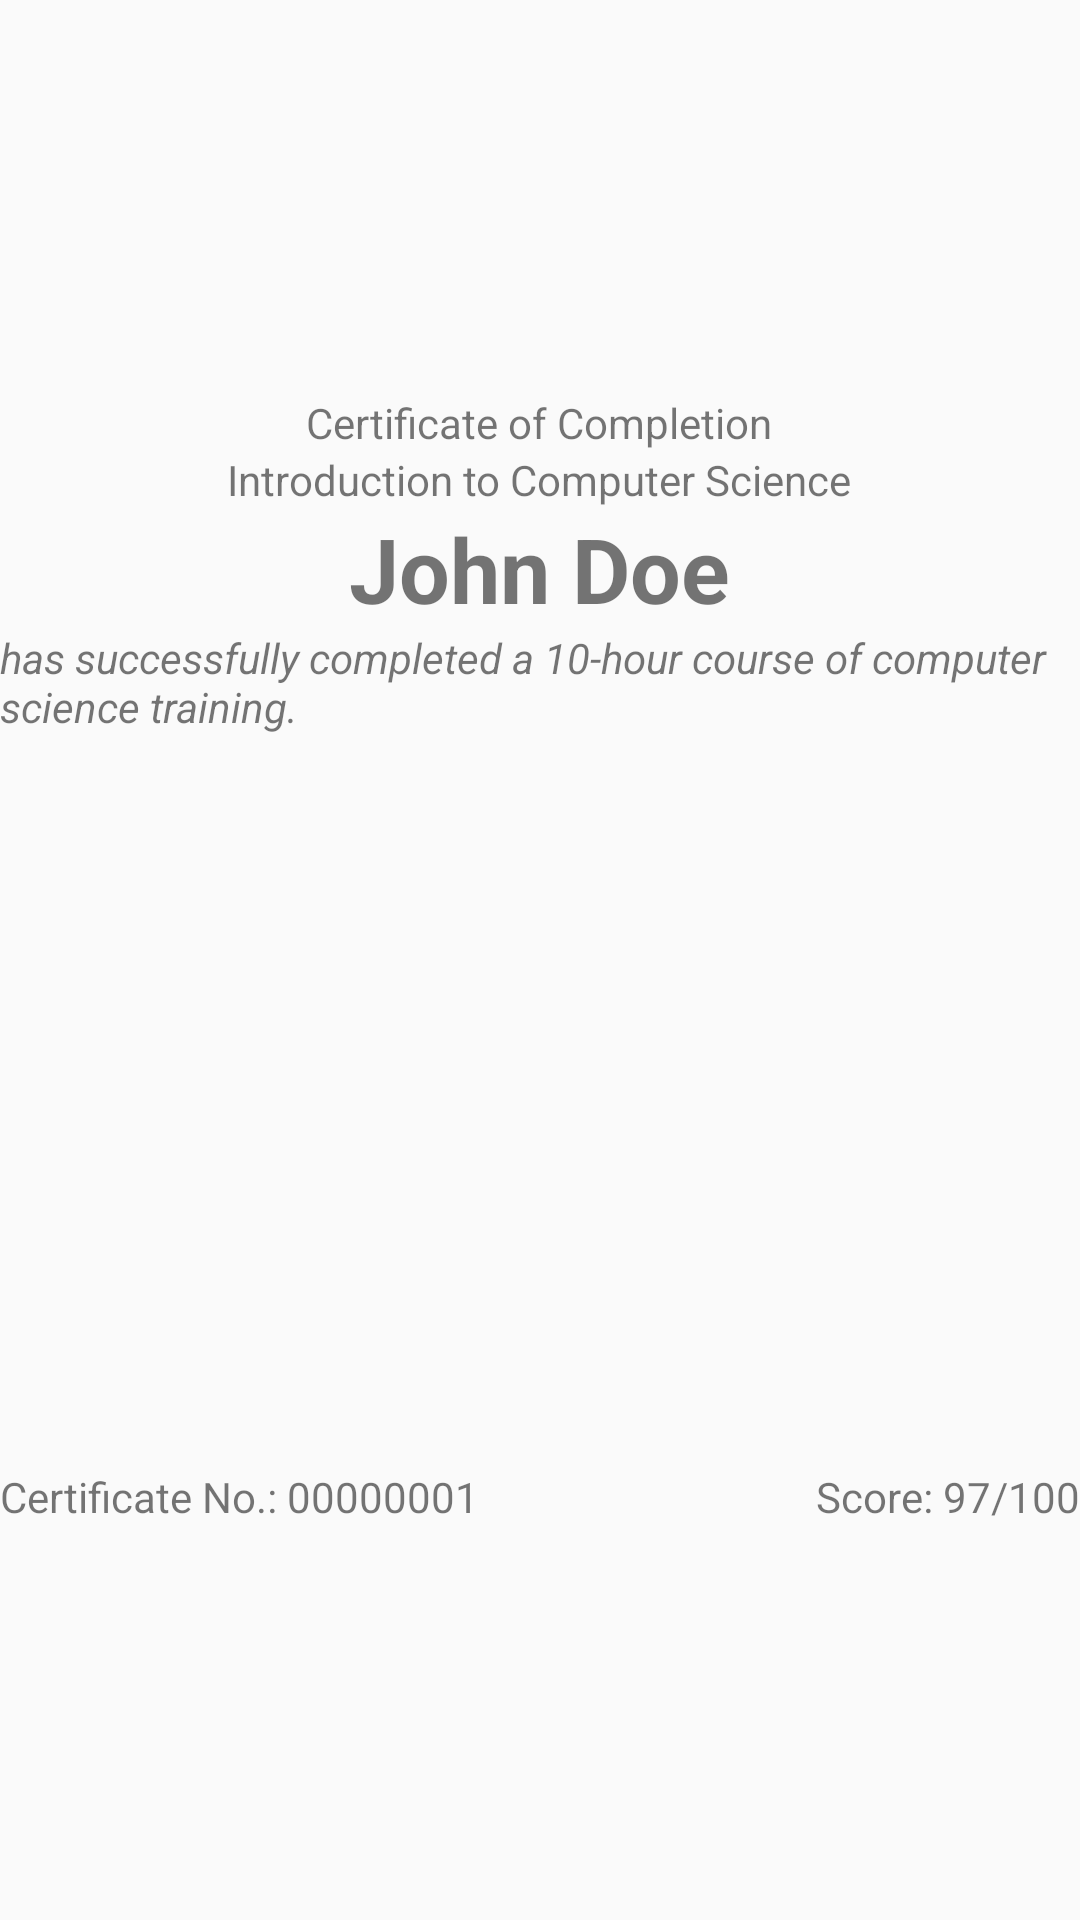

Here is an Android app screen rendered from its layout file. Give the layout XML and the strings, colors and styles it references.
<!-- AndroidManifest.xml: application theme AppTheme -->
<!-- res/layout/certification_view.xml -->
<?xml version="1.0" encoding="utf-8"?>
<RelativeLayout xmlns:android="http://schemas.android.com/apk/res/android"
    android:orientation="vertical" android:layout_width="match_parent"
    android:layout_height="match_parent"
    android:gravity="center">

  <LinearLayout
      android:layout_width="wrap_content"
      android:layout_height="wrap_content"
      android:layout_centerInParent="true"
      android:orientation="vertical"
      android:gravity="center">
    <TextView
        android:layout_width="wrap_content"
        android:layout_height="wrap_content"
        android:text="@string/certificate_of_completion"/>
    <TextView
        android:layout_width="wrap_content"
        android:layout_height="wrap_content"
        android:text="@string/introduction_to_computer_science"/>
    <TextView
        android:layout_width="wrap_content"
        android:layout_height="wrap_content"
        android:text="@string/sample_name"
        android:textSize="30sp"
        android:textStyle="bold"/>
    <TextView
        android:layout_width="wrap_content"
        android:layout_height="wrap_content"
        android:text="@string/sample_completion_description"
        android:textStyle="italic"/>
  </LinearLayout>

  <TextView
      android:layout_width="wrap_content"
      android:layout_height="wrap_content"
      android:layout_alignParentStart="true"
      android:layout_alignParentBottom="true"
      android:text="@string/sample_certificate_number"/>
  <TextView
      android:layout_width="wrap_content"
      android:layout_height="wrap_content"
      android:layout_alignParentEnd="true"
      android:layout_alignParentBottom="true"
      android:text="@string/sample_score"/>


</RelativeLayout>
<!-- resources referenced by this layout -->
<resources>
  <string name="certificate_of_completion">Certificate of Completion</string>
  <string name="introduction_to_computer_science">Introduction to Computer Science</string>
  <string name="sample_certificate_number">Certificate No.: 00000001</string>
  <string name="sample_completion_description">has successfully completed a 10-hour course of computer science training.</string>
  <string name="sample_name">John Doe</string>
  <string name="sample_score">Score: 97/100</string>
  <style name="AppTheme" parent="Theme.AppCompat.Light.NoActionBar">
      
      <item name="colorPrimary">@color/colorPrimary</item>
      <item name="colorPrimaryDark">@color/colorPrimaryDark</item>
      <item name="colorAccent">@color/colorAccent</item>
    </style>
  <!-- not gathered from this repository: default colours our renderer supplied (Android Studio template values) -->
  <color name="colorPrimary">#FF6200EE</color>
  <color name="colorPrimaryDark">#FF3700B3</color>
  <color name="colorAccent">#FF03DAC5</color>
</resources>
